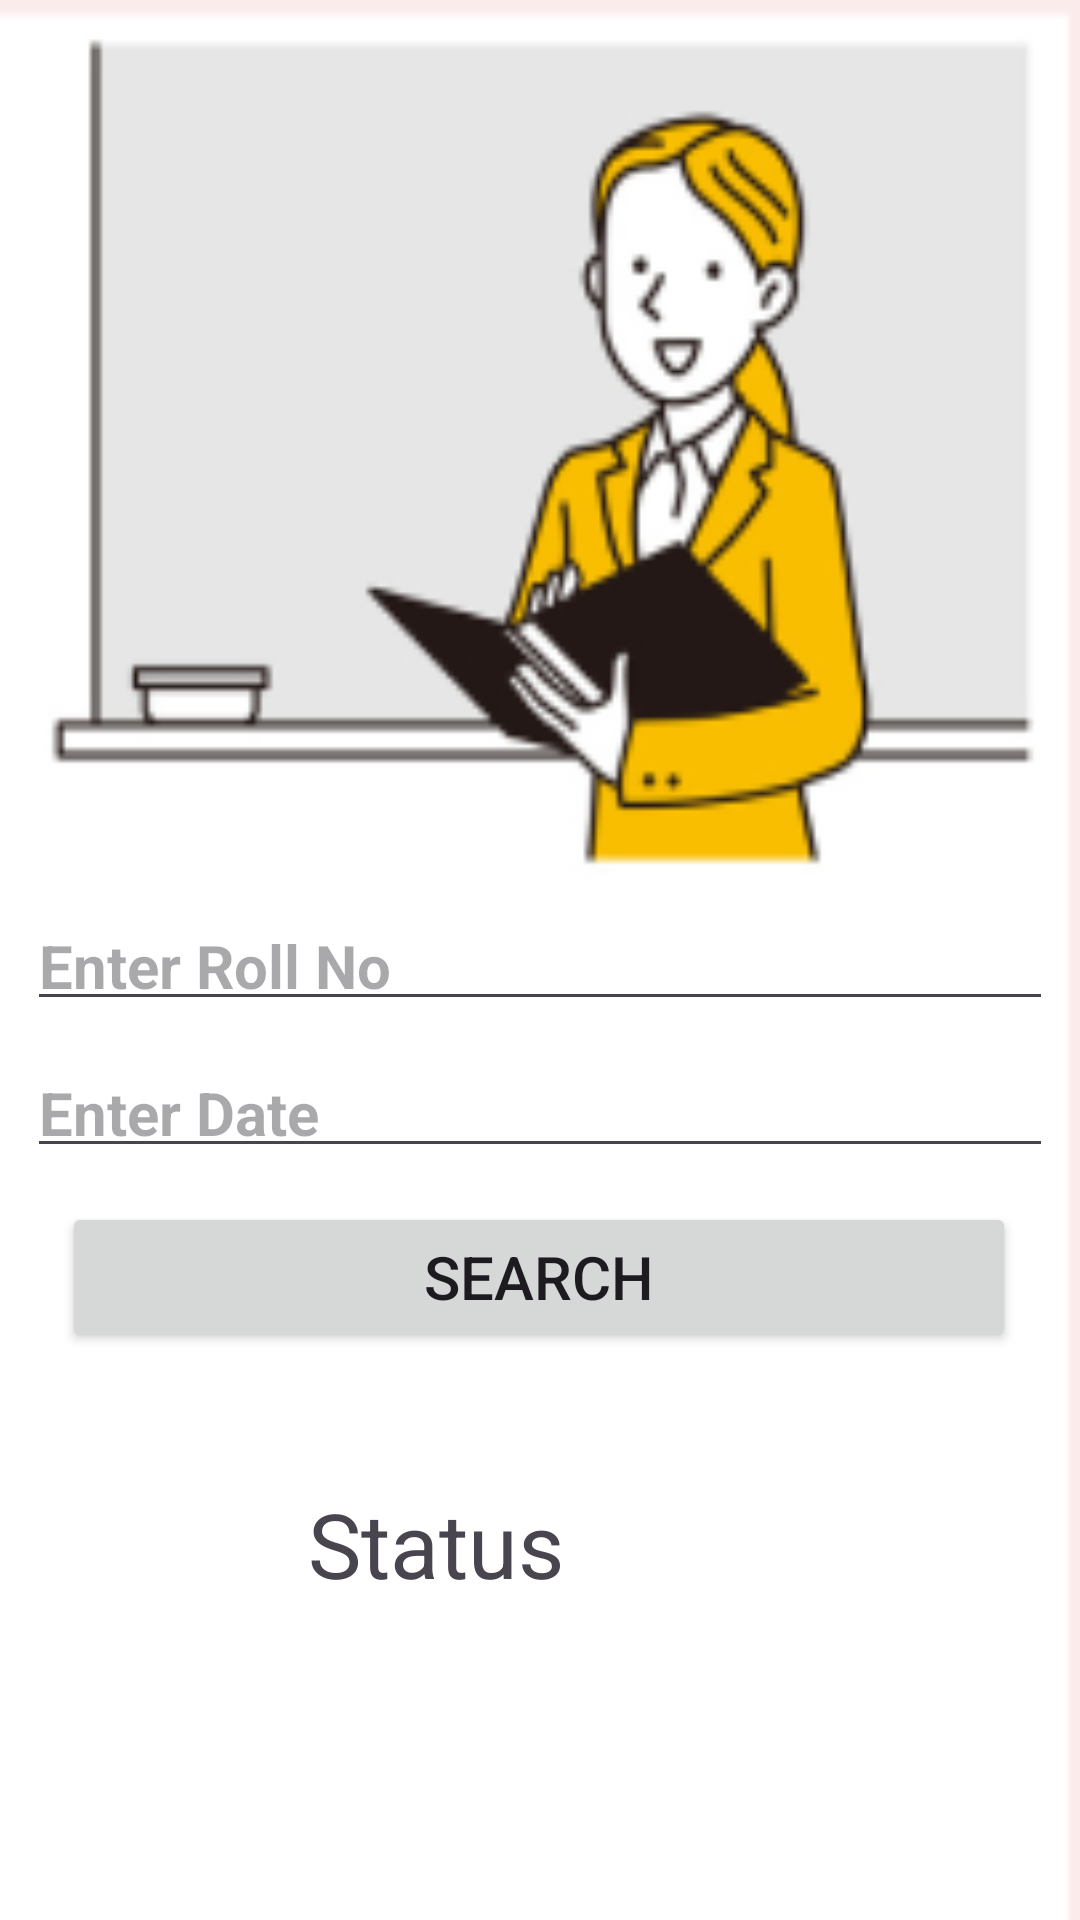

The Android layout XML behind this screen, and the referenced resources:
<!-- AndroidManifest.xml: application theme Theme.UniversityAttendenceApp -->
<!-- res/layout/activity_main_teacher.xml -->
<?xml version="1.0" encoding="utf-8"?>
<androidx.constraintlayout.widget.ConstraintLayout xmlns:android="http://schemas.android.com/apk/res/android"
    xmlns:app="http://schemas.android.com/apk/res-auto"
    xmlns:tools="http://schemas.android.com/tools"
    android:background="@drawable/image"
    android:layout_width="match_parent"
    android:layout_height="match_parent"
    tools:context=".MainActivityTeacher">

    <EditText
        android:id="@+id/etTeacherRollNo"
        android:layout_width="342dp"
        android:layout_height="42dp"
        android:hint="Enter Roll No"
        android:textSize="20dp"
        android:textStyle="bold"
        app:layout_constraintBottom_toBottomOf="parent"
        app:layout_constraintEnd_toEndOf="parent"
        app:layout_constraintHorizontal_bias="0.492"
        app:layout_constraintStart_toStartOf="parent"
        app:layout_constraintTop_toTopOf="parent"
        app:layout_constraintVertical_bias="0.499" />

    <EditText
        android:id="@+id/etTeacherDate"
        android:layout_width="342dp"
        android:layout_height="42dp"
        android:hint="Enter Date"
        android:textSize="20dp"
        android:textStyle="bold"
        app:layout_constraintBottom_toBottomOf="parent"
        app:layout_constraintEnd_toEndOf="parent"
        app:layout_constraintHorizontal_bias="0.492"
        app:layout_constraintStart_toStartOf="parent"
        app:layout_constraintTop_toTopOf="parent"
        app:layout_constraintVertical_bias="0.581" />

    <Button
        android:id="@+id/btnSearch"
        android:layout_width="318dp"
        android:layout_height="50dp"
        android:text="Search"
        android:textSize="20dp"
        app:layout_constraintBottom_toBottomOf="parent"
        app:layout_constraintEnd_toEndOf="parent"
        app:layout_constraintHorizontal_bias="0.494"
        app:layout_constraintStart_toStartOf="parent"
        app:layout_constraintTop_toBottomOf="@+id/etTeacherDate"
        app:layout_constraintVertical_bias="0.057" />

    <TextView
        android:layout_width="155dp"
        android:layout_height="44dp"
        android:text="Status"
        android:id="@+id/tvStatus"
        android:textSize="30dp"
        app:layout_constraintBottom_toBottomOf="parent"
        app:layout_constraintEnd_toEndOf="parent"
        app:layout_constraintStart_toStartOf="parent"
        app:layout_constraintTop_toBottomOf="@+id/btnSearch"
        app:layout_constraintVertical_bias="0.3" />


</androidx.constraintlayout.widget.ConstraintLayout>
<!-- resources referenced by this layout -->
<resources>
  <!-- drawable image: png bitmap (drawable, 18183 bytes) -->
  <style name="Theme.UniversityAttendenceApp" parent="Base.Theme.UniversityAttendenceApp" />
  <style name="Base.Theme.UniversityAttendenceApp" parent="Theme.Material3.DayNight.NoActionBar">
          
          
      </style>
</resources>
